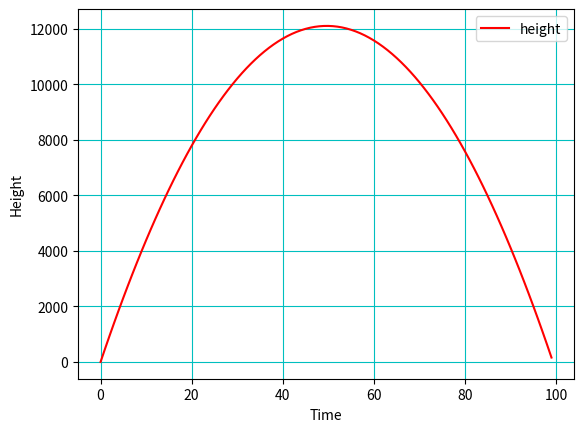

The matplotlib source for this figure:
"""
Created on Wed Jan 11 19:32:41 2023

@author: ranaweer
"""

import numpy as np
import matplotlib.pyplot as plt

from matplotlib import style


# Calculating a projectile motion under gravity


"""
A bullet shot to the sky leaves the gun at an initial velocity u = 500 meters 
per second at an angle theta = 75 degrees to the horizontal. Assuming there
is no air resistance, the height "h" of the bullet in the projectile can be 
calculated at agiven time "t" (in seconds, since the shot is triggered) by the 
following equation.

    h = u sin(theta) t - (1/2) g t^2 
        where g is the gravitational constant and t^2 denotes t-square
        
Plot the h vs t projectile for a period of time from 0 to 75 seconds in
1-second increments.

Emperically adjust the time range until you get the graph showing the full
projectile approximately.

Show the plot title, axis labels, grid, etc.
"""

u = 500
theta = 77
t = np.arange(0, 100)
g = 9.81
h = u * np.sin(np.radians(theta)) * t - (1/2) * g * t ** 2

# Plot height vs time; specify the colour of the graph and the legend label
plt.plot(t, h, color="r", label="height")

# Set the x-axis label
plt.xlabel('Time')

# Set the y-axis label
plt.ylabel('Height')

# Turn the grid on and set the grid-lines color to cyan
plt.grid(visible = True, color="c")

# Display the legend
plt.legend()


